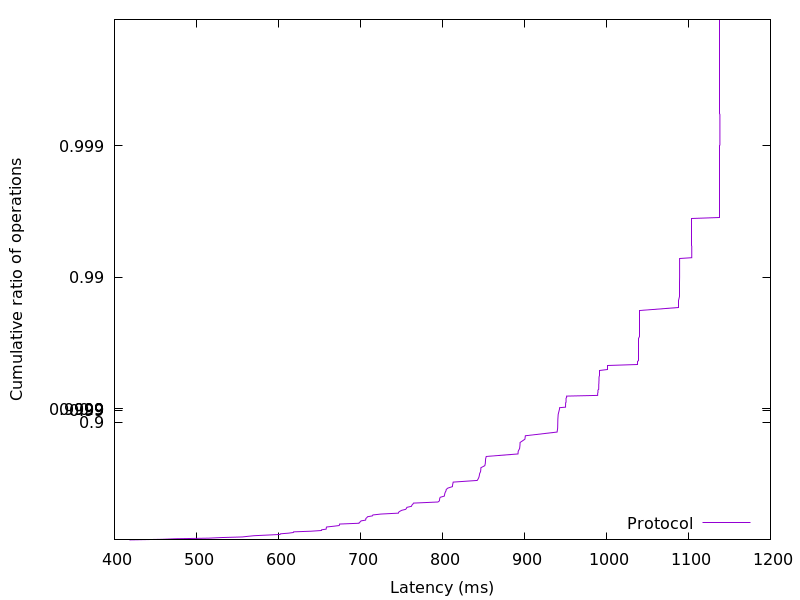

The table this chart was drawn from, first rows:
418.27456, 0.01
458.3, 0.02
474.7, 0.03
515, 0.04
530.6, 0.05
556, 0.06
562.4, 0.07
570.3, 0.08
585.8, 0.09
601.9, 0.1
602.5, 0.11
612.4, 0.12
618.2, 0.13
618.4, 0.14
639.8, 0.15
652.4, 0.16
652.6, 0.17
658.2, 0.18
658.3, 0.19
658.4, 0.2
658.6, 0.21
667.1, 0.22
674, 0.23
674.4, 0.24
674.6, 0.25
698.3, 0.26
698.5, 0.27
700.1, 0.28
700.7, 0.29
706.3, 0.3
706.5, 0.31
706.6, 0.32
707.8, 0.33
708.6, 0.34
714.7, 0.35
715.2, 0.36
725, 0.37
746.3, 0.38
746.6, 0.39
748.1, 0.4
750.4, 0.41
755.1, 0.42
756.1, 0.43
756.7, 0.44
762.2, 0.45
762.6, 0.46
763.9, 0.47
764.6, 0.48
794.5, 0.49
796.3, 0.5
796.5, 0.51
796.7, 0.52
797.3, 0.53
802.3, 0.54
802.6, 0.55
802.8, 0.56
803.4, 0.57
804.4, 0.58
804.6, 0.59
806.5, 0.6
812.1, 0.61
... 298 more rows
